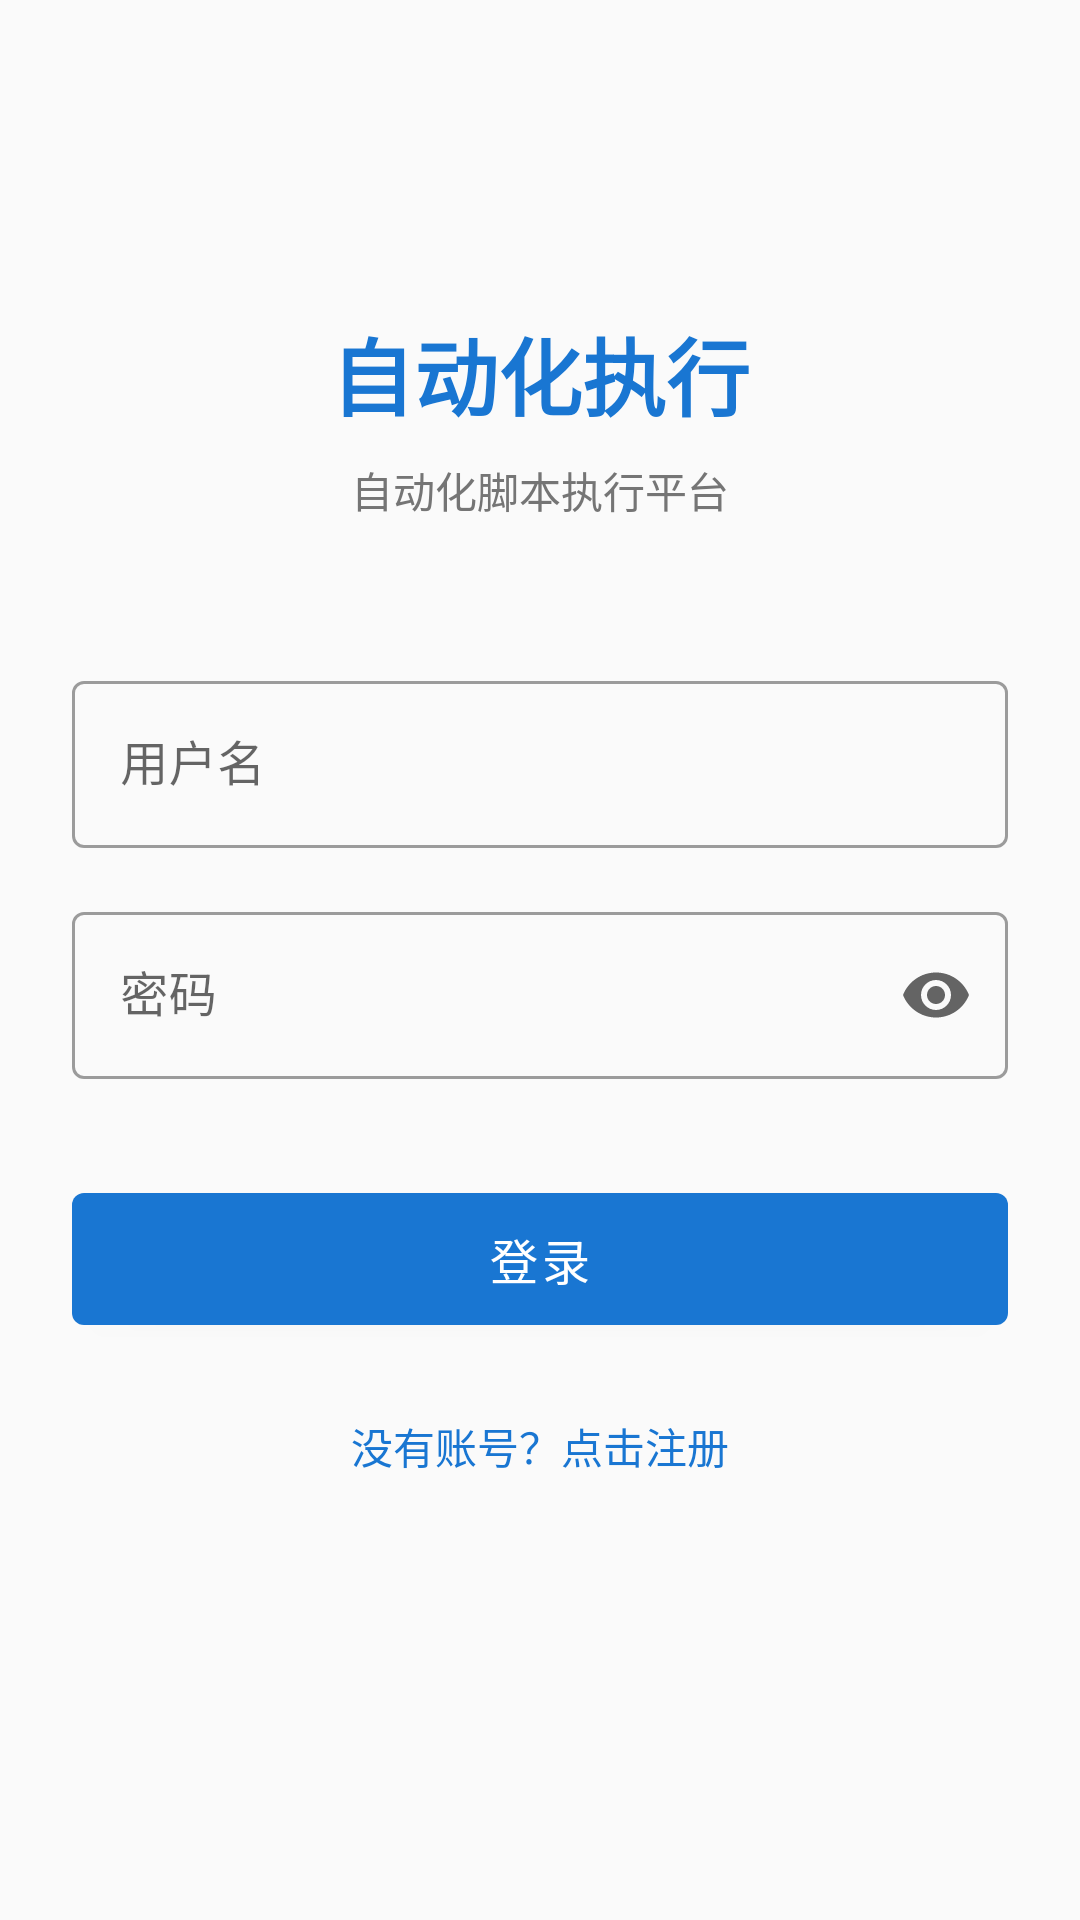

Android layout source for this screen:
<!-- AndroidManifest.xml: application theme Theme.AutoApp -->
<!-- res/layout/activity_login.xml -->
<?xml version="1.0" encoding="utf-8"?>
<androidx.constraintlayout.widget.ConstraintLayout 
    xmlns:android="http://schemas.android.com/apk/res/android"
    xmlns:app="http://schemas.android.com/apk/res-auto"
    xmlns:tools="http://schemas.android.com/tools"
    android:layout_width="match_parent"
    android:layout_height="match_parent"
    android:padding="24dp"
    tools:context=".ui.login.LoginActivity">

    <TextView
        android:id="@+id/tvTitle"
        android:layout_width="wrap_content"
        android:layout_height="wrap_content"
        android:text="@string/app_name"
        android:textSize="28sp"
        android:textStyle="bold"
        android:textColor="@color/primary"
        app:layout_constraintTop_toTopOf="parent"
        app:layout_constraintStart_toStartOf="parent"
        app:layout_constraintEnd_toEndOf="parent"
        android:layout_marginTop="80dp"/>

    <TextView
        android:id="@+id/tvSubtitle"
        android:layout_width="wrap_content"
        android:layout_height="wrap_content"
        android:text="自动化脚本执行平台"
        android:textSize="14sp"
        android:textColor="@color/text_secondary"
        app:layout_constraintTop_toBottomOf="@id/tvTitle"
        app:layout_constraintStart_toStartOf="parent"
        app:layout_constraintEnd_toEndOf="parent"
        android:layout_marginTop="8dp"/>

    <com.google.android.material.textfield.TextInputLayout
        android:id="@+id/tilUsername"
        android:layout_width="0dp"
        android:layout_height="wrap_content"
        android:hint="用户名"
        app:layout_constraintTop_toBottomOf="@id/tvSubtitle"
        app:layout_constraintStart_toStartOf="parent"
        app:layout_constraintEnd_toEndOf="parent"
        android:layout_marginTop="48dp"
        style="@style/Widget.MaterialComponents.TextInputLayout.OutlinedBox">

        <com.google.android.material.textfield.TextInputEditText
            android:id="@+id/etUsername"
            android:layout_width="match_parent"
            android:layout_height="wrap_content"
            android:inputType="text"
            android:maxLines="1"/>

    </com.google.android.material.textfield.TextInputLayout>

    <com.google.android.material.textfield.TextInputLayout
        android:id="@+id/tilPassword"
        android:layout_width="0dp"
        android:layout_height="wrap_content"
        android:hint="密码"
        app:layout_constraintTop_toBottomOf="@id/tilUsername"
        app:layout_constraintStart_toStartOf="parent"
        app:layout_constraintEnd_toEndOf="parent"
        android:layout_marginTop="16dp"
        app:endIconMode="password_toggle"
        style="@style/Widget.MaterialComponents.TextInputLayout.OutlinedBox">

        <com.google.android.material.textfield.TextInputEditText
            android:id="@+id/etPassword"
            android:layout_width="match_parent"
            android:layout_height="wrap_content"
            android:inputType="textPassword"
            android:maxLines="1"/>

    </com.google.android.material.textfield.TextInputLayout>

    <com.google.android.material.button.MaterialButton
        android:id="@+id/btnLogin"
        android:layout_width="0dp"
        android:layout_height="56dp"
        android:text="登录"
        android:textSize="16sp"
        app:layout_constraintTop_toBottomOf="@id/tilPassword"
        app:layout_constraintStart_toStartOf="parent"
        app:layout_constraintEnd_toEndOf="parent"
        android:layout_marginTop="32dp"/>

    <TextView
        android:id="@+id/tvGoRegister"
        android:layout_width="wrap_content"
        android:layout_height="wrap_content"
        android:text="没有账号？点击注册"
        android:textSize="14sp"
        android:textColor="@color/primary"
        android:padding="16dp"
        app:layout_constraintTop_toBottomOf="@id/btnLogin"
        app:layout_constraintStart_toStartOf="parent"
        app:layout_constraintEnd_toEndOf="parent"
        android:layout_marginTop="8dp"/>

    <ProgressBar
        android:id="@+id/progressBar"
        android:layout_width="wrap_content"
        android:layout_height="wrap_content"
        android:visibility="gone"
        app:layout_constraintTop_toBottomOf="@id/tvGoRegister"
        app:layout_constraintStart_toStartOf="parent"
        app:layout_constraintEnd_toEndOf="parent"
        android:layout_marginTop="16dp"/>

</androidx.constraintlayout.widget.ConstraintLayout>
<!-- resources referenced by this layout -->
<resources>
  <color name="primary">#1976D2</color>
  <color name="text_secondary">#757575</color>
  <string name="app_name">自动化执行</string>
  <style name="Theme.AutoApp" parent="Theme.MaterialComponents.Light.NoActionBar">
          <item name="colorPrimary">@color/primary</item>
          <item name="colorPrimaryDark">@color/primary_dark</item>
          <item name="colorAccent">@color/accent</item>
          <item name="android:statusBarColor">@color/primary_dark</item>
          <item name="android:navigationBarColor">@color/black</item>
          <item name="android:windowBackground">@color/background</item>
      </style>
  <color name="primary_dark">#1565C0</color>
  <color name="accent">#FF5722</color>
  <color name="black">#000000</color>
  <color name="background">#FAFAFA</color>
</resources>
